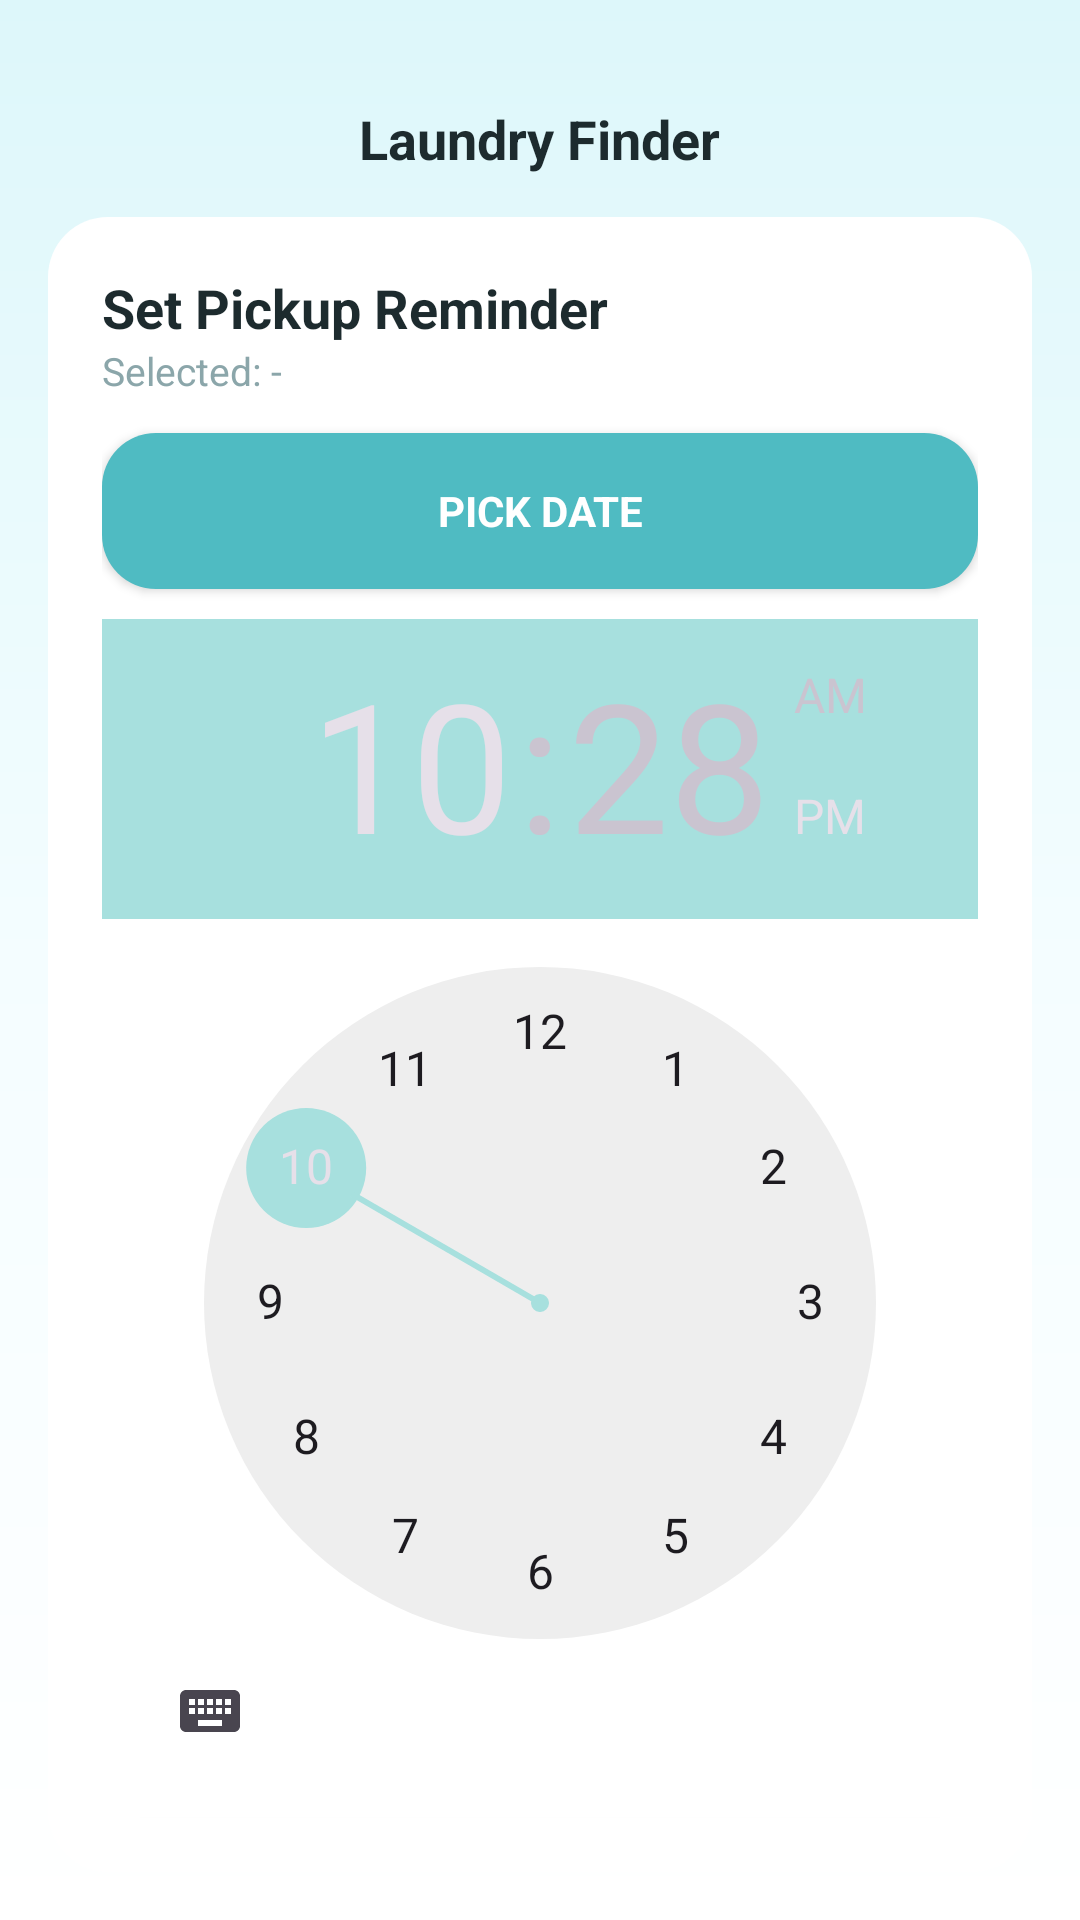

Here is an Android app screen rendered from its layout file. Give the layout XML and the strings, colors and styles it references.
<!-- AndroidManifest.xml: application theme Theme.LaundryFinderApp -->
<!-- res/layout/activity_reminder.xml -->
<?xml version="1.0" encoding="utf-8"?>
<RelativeLayout xmlns:android="http://schemas.android.com/apk/res/android"
    android:id="@+id/reminderRoot"
    android:layout_width="match_parent"
    android:layout_height="match_parent"
    android:background="@drawable/bg_soft_turquoise"
    android:padding="16dp">

    <TextView
        android:id="@+id/txtTopTitle"
        android:layout_width="wrap_content"
        android:layout_height="wrap_content"
        android:text="Laundry Finder"
        android:textStyle="bold"
        android:textSize="18sp"
        android:textColor="@color/tq_text"
        android:layout_centerHorizontal="true"
        android:layout_marginTop="18dp" />

    <LinearLayout
        android:id="@+id/cardReminder"
        android:layout_width="match_parent"
        android:layout_height="wrap_content"
        android:layout_below="@id/txtTopTitle"
        android:layout_marginTop="14dp"
        android:background="@drawable/card_white"
        android:orientation="vertical"
        android:padding="18dp">

        <TextView
            android:id="@+id/txtTitle"
            android:text="Set Pickup Reminder"
            android:textStyle="bold"
            android:textSize="18sp"
            android:textColor="@color/tq_text"
            android:layout_width="wrap_content"
            android:layout_height="wrap_content" />

        <TextView
            android:id="@+id/txtSelected"
            android:text="Selected: -"
            android:textSize="13sp"
            android:textColor="@color/tq_hint"
            android:layout_marginBottom="12dp"
            android:layout_width="wrap_content"
            android:layout_height="wrap_content" />

        <Button
            android:id="@+id/btnPickDate"
            android:layout_width="match_parent"
            android:layout_height="52dp"
            android:text="Pick Date"
            android:textStyle="bold"
            android:textColor="@android:color/white"
            android:background="@drawable/btn_turquoise"
            android:layout_marginBottom="10dp" />

        
        <TimePicker
            android:id="@+id/timePickerWheel"
            android:layout_width="match_parent"
            android:layout_height="wrap_content"
            android:layout_marginBottom="12dp" />

        <Button
            android:id="@+id/btnSetReminder"
            android:layout_width="match_parent"
            android:layout_height="56dp"
            android:text="Set Reminder"
            android:textStyle="bold"
            android:textColor="@android:color/white"
            android:background="@drawable/btn_turquoise" />

        <TextView
            android:id="@+id/txtBack"
            android:text="Back"
            android:textStyle="bold"
            android:textColor="@color/tq_primary"
            android:layout_gravity="center_horizontal"
            android:padding="8dp"
            android:layout_width="wrap_content"
            android:layout_height="wrap_content" />

    </LinearLayout>

</RelativeLayout>
<!-- resources referenced by this layout -->
<resources>
  <color name="tq_hint">#8BA6AA</color>
  <color name="tq_primary">#4FBBC2</color>
  <color name="tq_text">#1D2B2E</color>
  <!-- drawable bg_soft_turquoise (drawable) -->
  <?xml version="1.0" encoding="utf-8"?>
  <shape xmlns:android="http://schemas.android.com/apk/res/android">
      <gradient
          android:startColor="#DDF7FA"
          android:centerColor="#F4FDFF"
          android:endColor="#FFFFFF"
          android:angle="270" />
  </shape>
  <!-- drawable btn_turquoise (drawable) -->
  <?xml version="1.0" encoding="utf-8"?>
  <shape xmlns:android="http://schemas.android.com/apk/res/android">
      <solid android:color="@color/tq_primary" />
      <corners android:radius="18dp" />
  </shape>
  <!-- drawable card_white (drawable) -->
  <?xml version="1.0" encoding="utf-8"?>
  <shape xmlns:android="http://schemas.android.com/apk/res/android">
      <solid android:color="@color/tq_card" />
      <corners android:radius="20dp" />
      <padding
          android:left="16dp"
          android:top="16dp"
          android:right="16dp"
          android:bottom="16dp" />
  </shape>
  <style name="Theme.LaundryFinderApp" parent="Theme.Material3.Light.NoActionBar">
  
          
          <item name="colorPrimary">#6EC6C4</item>
          <item name="colorOnPrimary">#FFFFFF</item>
  
          <item name="colorSecondary">#A7E0DE</item>
          <item name="colorOnSecondary">#004D4B</item>
  
          
          <item name="android:windowBackground">#F5FAFA</item>
  
          
          <item name="android:statusBarColor">#6EC6C4</item>
          <item name="android:windowLightStatusBar">true</item>
  
          
          <item name="android:fontFamily">sans-serif</item>
  
      </style>
  <color name="tq_card">#FFFFFF</color>
</resources>
